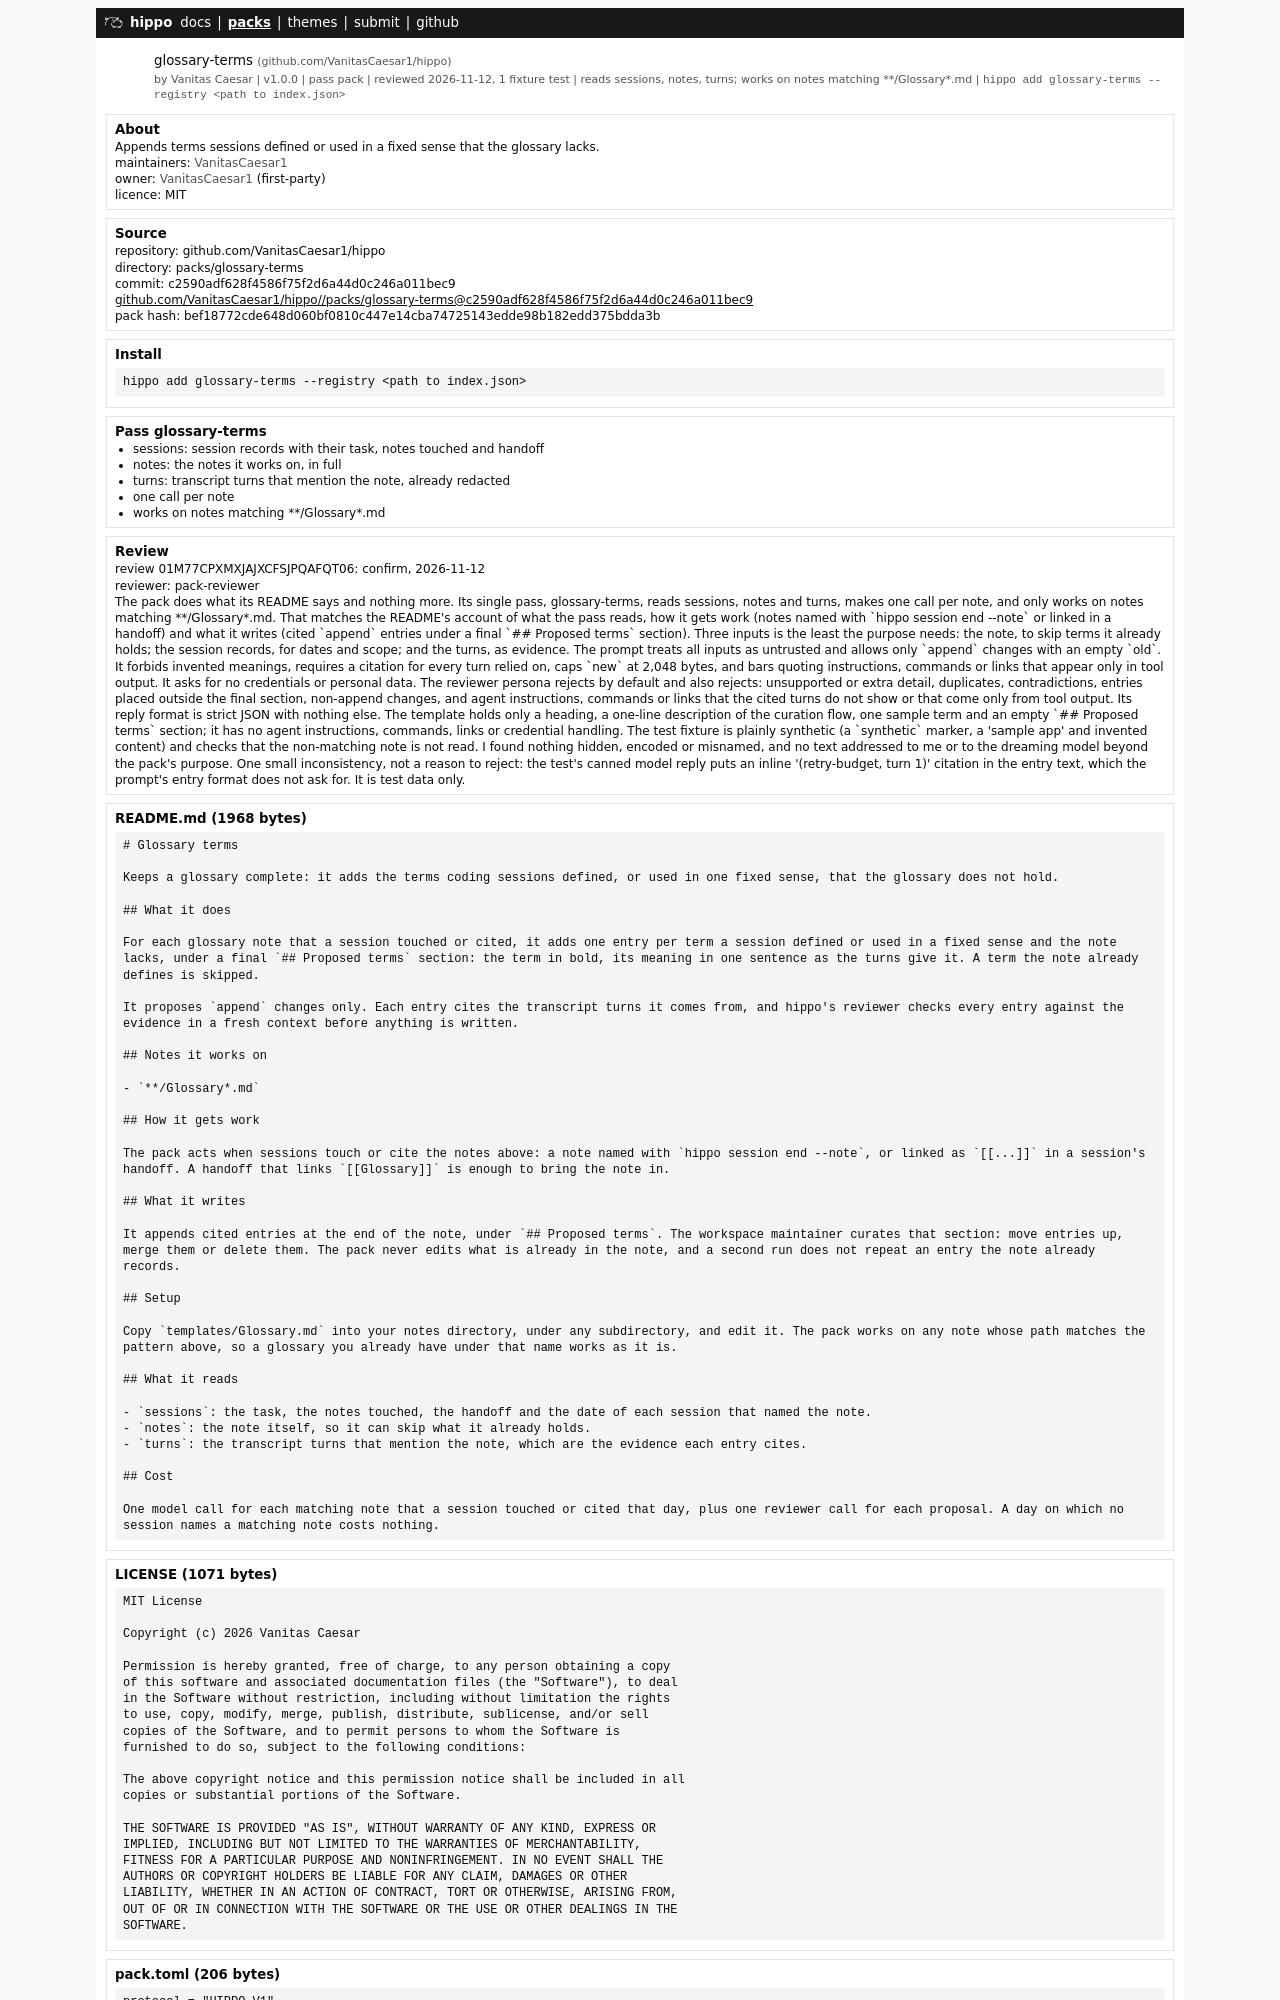

repository: VanitasCaesar1/hippo · page: packs/glossary-terms.html · generator: mdbook

# Glossary terms

Keeps a glossary complete: it adds the terms coding sessions defined, or used in one fixed sense, that the glossary does not hold.

## What it does

For each glossary note that a session touched or cited, it adds one entry per term a session defined or used in a fixed sense and the note lacks, under a final `## Proposed terms` section: the term in bold, its meaning in one sentence as the turns give it. A term the note already defines is skipped.

It proposes `append` changes only. Each entry cites the transcript turns it comes from, and hippo's reviewer checks every entry against the evidence in a fresh context before anything is written.

## Notes it works on

- `**/Glossary*.md`
